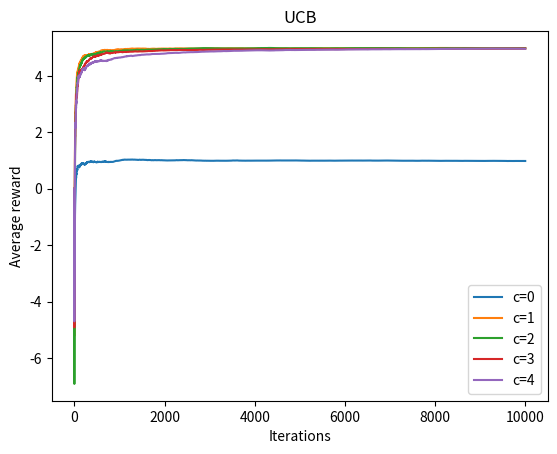

Recreate this plot in Python.
import numpy as np
from random import random, randint
from time import sleep
from matplotlib import pyplot as plt

class NormalDistBandit:
    def __init__(self, means, stds):
        assert len(means) == len(stds), "Means and stds must be the same length."
        self.n = len(means)
        self.means = np.array(means)
        self.stds = np.array(stds)
        assert all(self.stds >= 0), "Stds must be positive."
    
    def pull(self, k):
        assert 0 <= k < self.n, f"Invalid arm {k}."
        return np.random.normal(loc=self.means[k], scale=self.stds[k])

def ucb(values, counts, c, t):
    assert len(values) > 1, "There should be 2 or more values."
    ucb_values = values + c * np.sqrt(np.log(t) / (counts + 1e-5))
    return int(np.argmax(ucb_values))
        
if __name__ == "__main__":
    n = 5
    bandit = NormalDistBandit(means = np.array(range(-n, n+1)), stds = np.ones(11))

    c_list = [0, 1, 2, 3, 4]
    iter = 10000

    x = np.array(range(iter))
    y = np.zeros((len(c_list), iter), dtype=np.float64)
    values = np.zeros((len(c_list), n*2+1), dtype=np.float64)
    counts = np.zeros((len(c_list), n*2+1), dtype=np.int64)

    for idx, c in enumerate(c_list):
        for i in range(1, iter):
            action = ucb(values[idx], counts[idx], c=c, t=i)
            counts[idx, action] += 1
            value = bandit.pull(action)
            values[idx, action] = (values[idx, action] * (counts[idx, action] - 1) + value) / counts[idx, action]
            y[idx, i] = (y[idx, i-1] * (i-1) + value) / i

    plt.figure()
    plt.plot(x, y.T)
    plt.legend([f'c={c}' for c in c_list])
    plt.title('UCB')
    plt.xlabel('Iterations')
    plt.ylabel('Average reward')
    # plt.show()
    plt.savefig('./bandit_ucb.svg')
